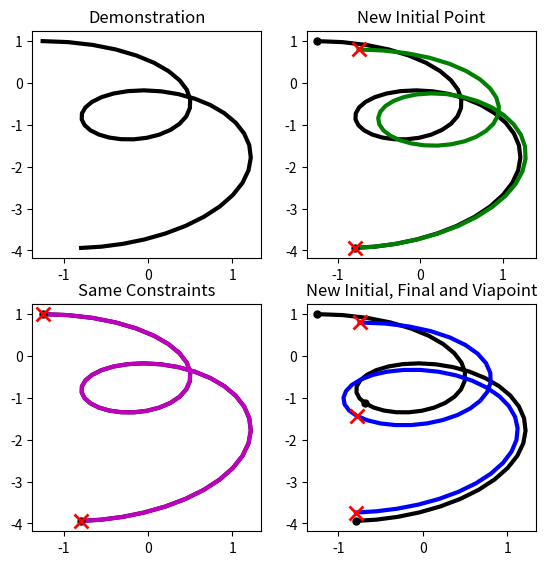
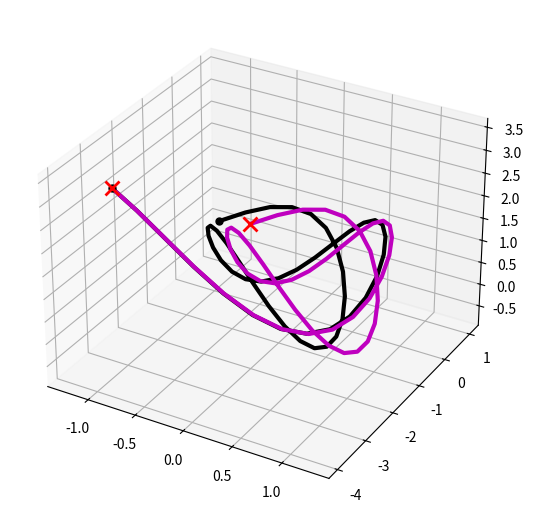

These figures' Python source, in order:
import numpy as np
import matplotlib.pyplot as plt

### LTE Psuedocode

## Given: Trajectory X, Constraints C
## Output: Deformed Trajectory X' which meets constraints

# 1. Generate L (Laplacian)
# 2. Transform X to Laplacian Coordinates (D = LX)
# 3. Apply Constraints P = [D; C]
# 4. Update Weights L' = [L; W]
# 5. Transform to Cartesian Coordinates X' = L' \ P

#note: C is broken down into constraints and indices corresponding to those constraints in code

fixed_weight = 1e9

def generate_laplacian(n_pts):
    L = 2.*np.diag(np.ones((n_pts,))) - np.diag(np.ones((n_pts-1,)),1) - np.diag(np.ones((n_pts-1,)),-1)
    L[0,1] = -2.
    L[-1,-2] = -2.
    L = L / 2.
    return L

def laplacian_transform(L, X):
    D = np.matmul(L, X)
    return D
    
def append_constraints(D, C, inds):
    for const in C:
        D = np.vstack((D, const.reshape((1, len(const))) * fixed_weight))
    return D

def append_weights(L, C, inds):
    n_pts = len(L)
    for i in inds:
        to_append = np.ones((1, n_pts))
        to_append[0, i] = fixed_weight
        L = np.vstack((L, to_append))
    return L
    
def cartesian_transform(new_L, P):
    new_traj, _, _, _ = np.linalg.lstsq(new_L, P, rcond=-1)
    return new_traj


def LTE(X, C=None, inds=[]):
    X = X[0]
    n_pts, n_dims = np.shape(X)
    L = generate_laplacian(n_pts)
    D = laplacian_transform(L, X)
    P = append_constraints(D, C, inds)
    new_L = append_weights(L, C, inds)
    new_X = cartesian_transform(new_L, P)
    return new_X

def main2D():
    # demonstration
    num_points = 50
    t = np.linspace(0, 10, num_points).reshape((num_points, 1))
    x_demo = np.sin(t) + 0.01 * t**2 - 0.05 * (t-5)**2
    y_demo = np.cos(t) - 0.01 * t - 0.03 * t**2
    
    traj = np.hstack((x_demo, y_demo))
    
    new_traj = LTE([traj], [np.array([x_demo[0], y_demo[0]]), np.array([x_demo[-1], y_demo[-1]])], [0, num_points-1])
    
    new_traj2 = LTE([traj], [np.array([x_demo[0]+0.5, y_demo[0]-0.2]), np.array([x_demo[-1], y_demo[-1]])], [0, num_points-1])
    
    new_traj3 = LTE([traj], [np.array([x_demo[0]+0.5, y_demo[0]-0.2]), np.array([x_demo[20]-0.1, y_demo[20]-0.3]), np.array([x_demo[-1], y_demo[-1]+0.2])], [0, 20, num_points-1])
    
    plt.rcParams['figure.figsize'] = (6.5, 6.5)
    fig, axs = plt.subplots(2, 2)
    axs[0][0].set_title('Demonstration')
    axs[1][0].set_title('Same Constraints')
    axs[0][1].set_title('New Initial Point')
    axs[1][1].set_title('New Initial, Final and Viapoint')
    axs[0][0].plot(traj[:, 0], traj[:, 1], 'k', lw=3)
    axs[1][0].plot(traj[:, 0], traj[:, 1], 'k', lw=3)
    axs[0][1].plot(traj[:, 0], traj[:, 1], 'k', lw=3)
    axs[1][1].plot(traj[:, 0], traj[:, 1], 'k', lw=3)
    
    axs[1][0].plot(new_traj[:, 0], new_traj[:, 1], 'm', lw=3)
    axs[1][0].plot(x_demo[0], y_demo[0], 'k.', ms=10)
    axs[1][0].plot(x_demo[-1], y_demo[-1], 'k.', ms=10)
    axs[1][0].plot(x_demo[0], y_demo[0], 'rx', ms=10, mew=2)
    axs[1][0].plot(x_demo[-1], y_demo[-1], 'rx', ms=10, mew=2)
    
    axs[0][1].plot(new_traj2[:, 0], new_traj2[:, 1], 'g', lw=3)
    axs[0][1].plot(x_demo[0], y_demo[0], 'k.', ms=10)
    axs[0][1].plot(x_demo[-1], y_demo[-1], 'k.', ms=10)
    axs[0][1].plot(x_demo[0]+0.5, y_demo[0]-0.2, 'rx', ms=10, mew=2)
    axs[0][1].plot(x_demo[-1], y_demo[-1], 'rx', ms=10, mew=2)
    
    axs[1][1].plot(new_traj3[:, 0], new_traj3[:, 1], 'b', lw=3)
    axs[1][1].plot(x_demo[0], y_demo[0], 'k.', ms=10)
    axs[1][1].plot(x_demo[20], y_demo[20], 'k.', ms=10)
    axs[1][1].plot(x_demo[-1], y_demo[-1], 'k.', ms=10)
    axs[1][1].plot(x_demo[0]+0.5, y_demo[0]-0.2, 'rx', ms=10, mew=2)
    axs[1][1].plot(x_demo[20]-0.1, y_demo[20]-0.3, 'rx', ms=10, mew=2)
    axs[1][1].plot(x_demo[-1], y_demo[-1]+0.2, 'rx', ms=10, mew=2)
    
    plt.show()
    
def main3D():
    # demonstration
    num_points = 50
    t = np.linspace(0, 10, num_points).reshape((num_points, 1))
    x_demo = np.sin(t) + 0.01 * t**2 - 0.05 * (t-5)**2
    y_demo = np.cos(t) - 0.01 * t - 0.03 * t**2
    z_demo = 2 * np.cos(t) * np.sin(t) - 0.01 * t**1.5 + 0.03 * t**2
    
    traj = np.hstack((x_demo, y_demo, z_demo))
    
    new_traj = LTE([traj], [np.array([x_demo[0] + 0.5, y_demo[0] - 0.5, z_demo[0] + 0.5]), np.array([x_demo[-1], y_demo[-1], z_demo[-1]])], [0, num_points-1])
    
    fig = plt.figure()
    ax = fig.add_subplot(1, 1, 1, projection='3d')
    ax.plot(x_demo, y_demo, z_demo, 'k', lw=3)
    ax.plot(new_traj[:, 0], new_traj[:, 1], new_traj[:, 2], 'm', lw=3)
    ax.plot(x_demo[0], y_demo[0], z_demo[0], 'k.', ms=10)
    ax.plot(x_demo[-1], y_demo[-1], z_demo[-1], 'k.', ms=10)
    ax.plot(new_traj[0, 0], new_traj[0, 1], new_traj[0, 2], 'rx', ms=10, mew=2)
    ax.plot(new_traj[-1, 0], new_traj[-1, 1], new_traj[-1, 2], 'rx', ms=10, mew=2)
    
    plt.show()

if __name__ == '__main__':
    main2D()
    main3D()
